Photos from the image-classification dataset "datasetv4" in the GitHub repository esquiveloilime/CB_frutas. Its 6 classes are: limon, mango, melon, pepino, pina, platano.

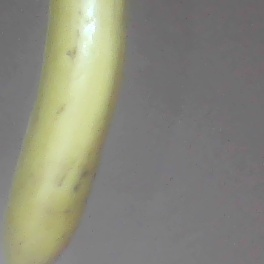
Label: platano

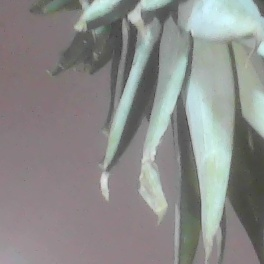
Label: pina

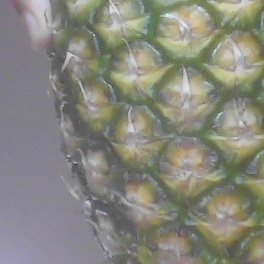
Label: pina

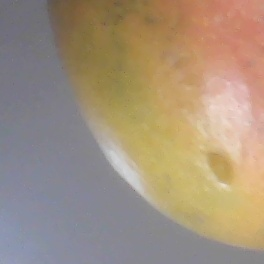
Label: mango

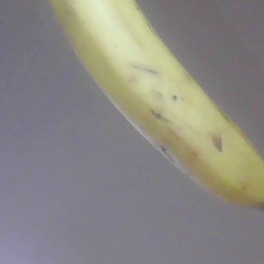
Label: platano

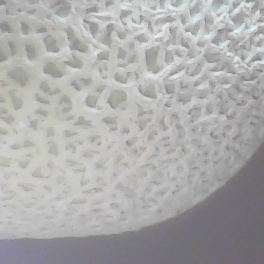
Label: melon
